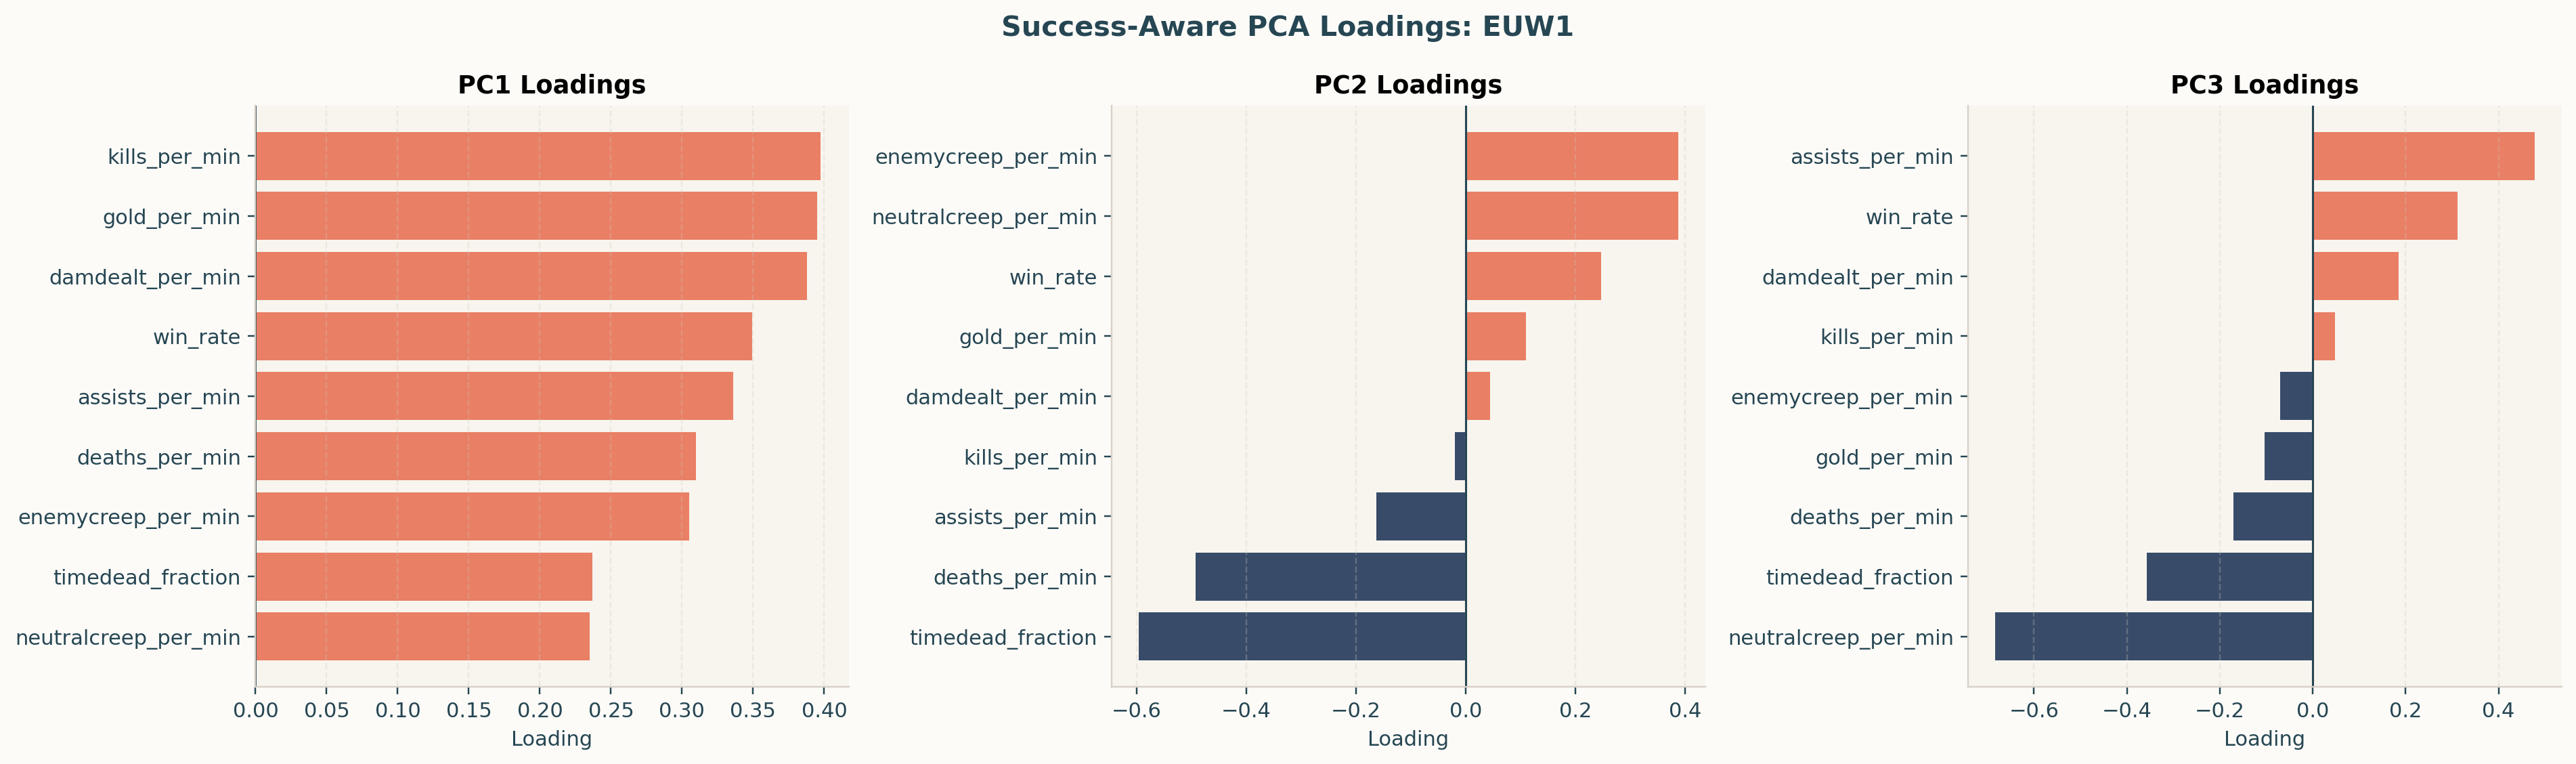

The file beside this chart, header and first rows:
component, neutralcreep_per_min, enemycreep_per_min, gold_per_min, damdealt_per_min, kills_per_min, deaths_per_min, assists_per_min, timedead_fraction, win_rate
PC1, 0.2349, 0.3052, 0.3952, 0.388, 0.3974, 0.3096, 0.336, 0.237, 0.3494
PC2, 0.3874, 0.3877, 0.1095, 0.04462, -0.01912, -0.4923, -0.1634, -0.596, 0.2469
PC3, -0.6831, -0.0695, -0.1037, 0.1855, 0.0481, -0.1708, 0.4773, -0.3568, 0.3111
PC4, 0.5282, -0.6846, -0.1301, -0.06152, -0.01999, -0.05661, 0.4156, -0.1112, 0.207
PC5, -0.1351, -0.1042, 0.06268, -0.3892, -0.06851, 0.03753, -0.3686, 0.2259, 0.789
PC6, -0.05116, -0.3319, -0.1533, 0.3553, 0.492, 0.3021, -0.5213, -0.3633, 0.02365
PC7, 0.006821, -0.1231, -0.1977, 0.6175, -0.1131, -0.5346, -0.1838, 0.4713, 0.1
PC8, -0.1349, -0.2375, 0.4735, -0.2846, 0.5672, -0.4895, -0.01646, 0.1293, -0.2047
PC9, -0.0998, -0.3008, 0.7165, 0.2633, -0.5077, 0.1068, -0.1349, -0.1644, -0.04897
